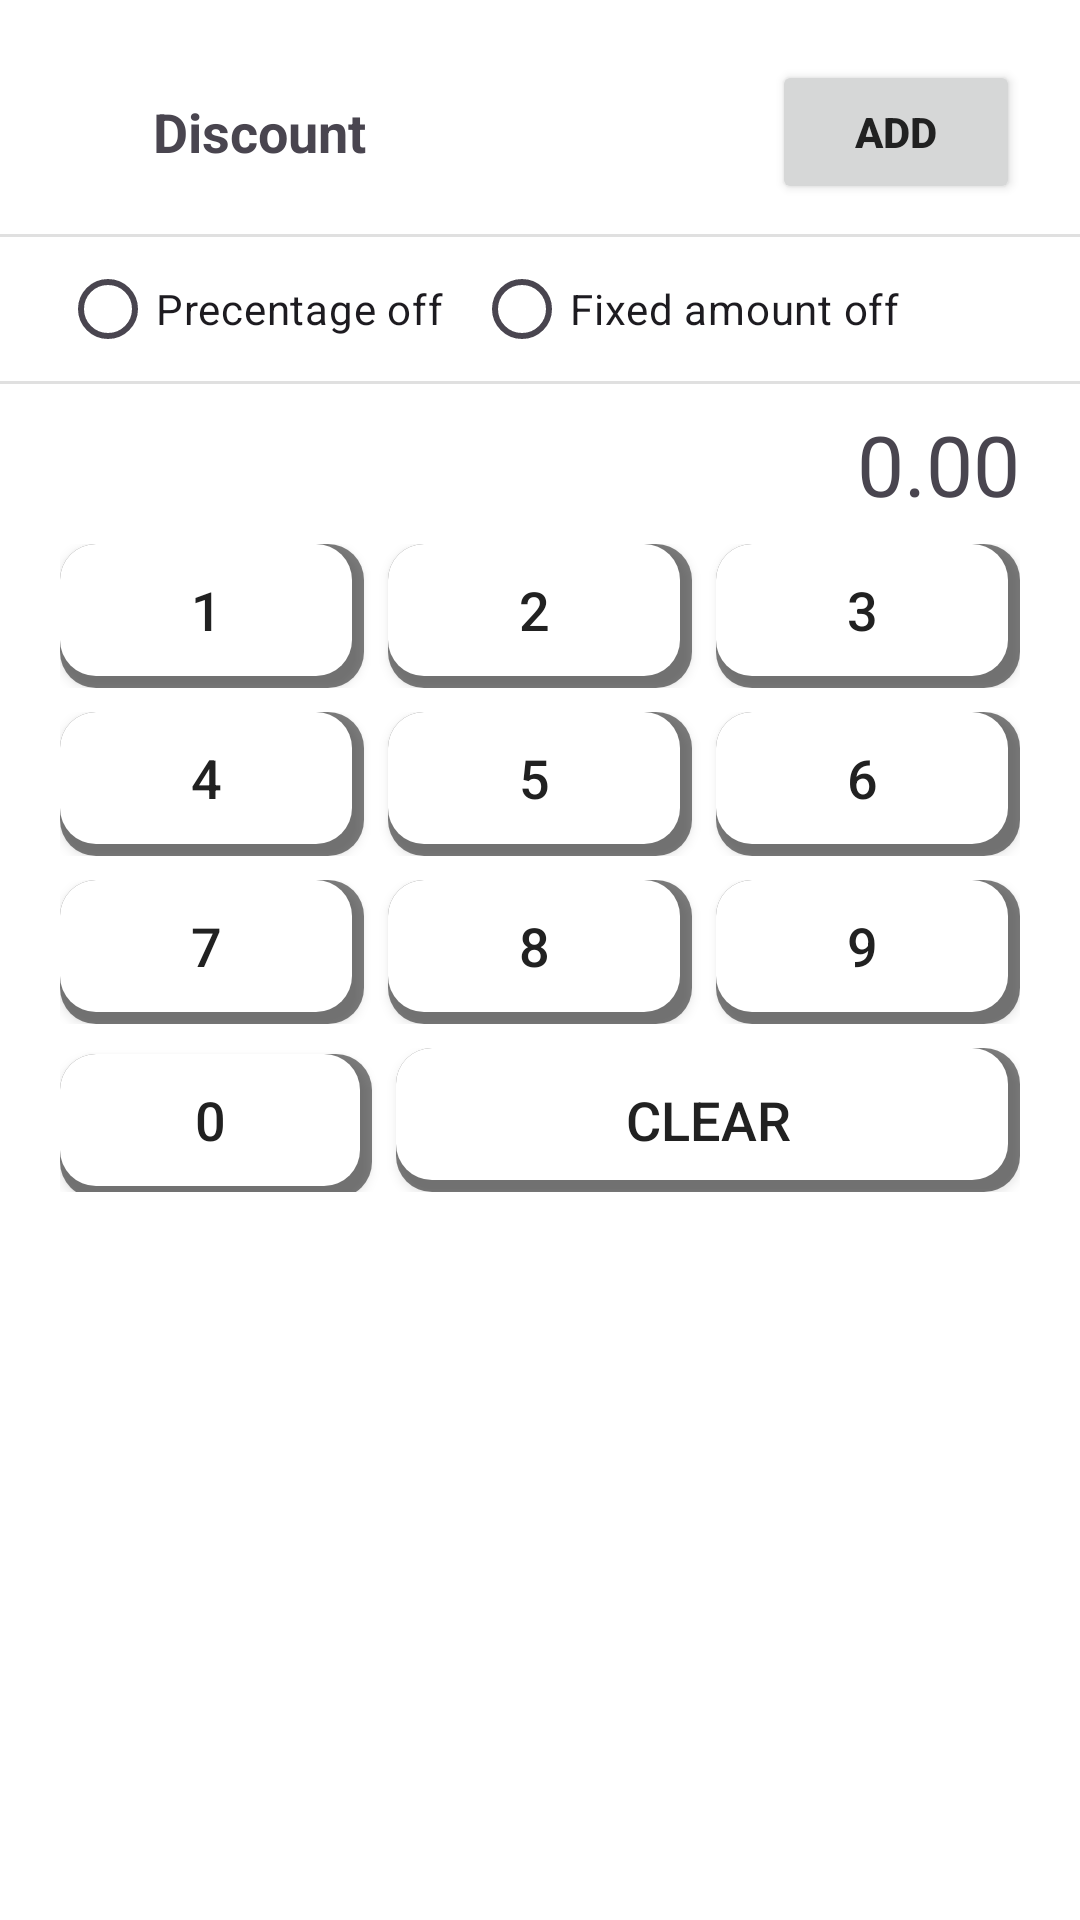

Write the Android layout XML for this screen, with the resource values it uses.
<!-- AndroidManifest.xml: application theme Theme.Ecommerce -->
<!-- res/layout/fragment_discount_popup.xml -->
<?xml version="1.0" encoding="utf-8"?>
<LinearLayout xmlns:android="http://schemas.android.com/apk/res/android"
    android:layout_width="match_parent"
    android:layout_height="wrap_content"
    android:orientation="vertical"
    >

    <LinearLayout
        android:paddingTop="20dp"
        android:paddingBottom="10dp"
        android:paddingStart="10dp"
        android:paddingEnd="20dp"
        android:layout_width="match_parent"
        android:layout_height="wrap_content"
        android:orientation="horizontal"
        android:gravity="center_vertical">
        <ImageView
            android:id="@+id/close_button"
            android:layout_margin="0dp"
            android:padding="0dp"
            android:layout_weight="1"
            android:layout_width="0dp"
            android:layout_height="wrap_content"
            android:src="@drawable/baseline_close_24"
            android:layout_gravity="center_vertical|start"
            android:layout_marginEnd="8dp"/>
        <TextView
            android:layout_weight="5"
            android:layout_width="0dp"
            android:layout_height="wrap_content"
            android:text="Discount"
            android:textSize="18sp"
            android:textStyle="bold"/>
        <Button
            android:id="@+id/add_button"
            android:layout_weight="2"
            android:padding="0dp"
            android:layout_width="0dp"
            android:layout_height="wrap_content"
            android:text="ADD"
            android:textSize="14sp"
            android:textStyle="bold"
            android:layout_gravity="end"/>
    </LinearLayout>

    <View
        android:id="@+id/divider2"
        android:layout_width="match_parent"
        android:layout_height="1dp"
        android:background="?android:attr/listDivider" />

    <RadioGroup
            android:id="@+id/discount_radio_group"
            android:paddingHorizontal="20dp"
            android:layout_width="match_parent"
            android:layout_height="wrap_content"
            android:orientation="horizontal">
            <RadioButton
                android:id="@+id/percentage_off_radio_button"
                android:layout_marginEnd="10dp"
                android:layout_width="wrap_content"
                android:layout_height="wrap_content"
                android:text="Precentage off"/>
            <RadioButton
                android:id="@+id/fixed_amount_off_radio_button"
                android:layout_width="wrap_content"
                android:layout_height="wrap_content"
                android:text="Fixed amount off"/>
        </RadioGroup>

    <View
        android:id="@+id/divider3"
        android:layout_width="match_parent"
        android:layout_height="1dp"
        android:background="?android:attr/listDivider" />

    <TextView
        android:id="@+id/discount_amount_text_view"
        android:paddingHorizontal="20dp"
        android:paddingVertical="8dp"
        android:layout_width="match_parent"
        android:layout_height="wrap_content"
        android:text="0.00"
        android:gravity="end"
        android:textSize="28sp"
        />



    <TableLayout
        android:paddingHorizontal="20dp"
        android:paddingBottom="20dp"
        android:layout_width="match_parent"
        android:layout_height="wrap_content">

        <TableRow
            android:layout_width="match_parent"
            android:layout_height="wrap_content"
            android:weightSum="3"
            android:layout_marginBottom="8dp"
            >
            <Button
                android:id="@+id/one_button"
                android:textSize="18sp"
                android:background="@drawable/button_shadow_background"
                android:layout_marginEnd="8dp"
                android:layout_weight="1"
                android:layout_width="0dp"
                android:layout_height="wrap_content"
                android:text="1" />

            <Button
                android:id="@+id/two_button"
                android:textSize="18sp"
                android:background="@drawable/button_shadow_background"
                android:layout_weight="1"
                android:layout_marginEnd="8dp"
                android:layout_width="0dp"
                android:layout_height="wrap_content"
                android:text="2" />
            <Button
                android:id="@+id/three_button"
                android:textSize="18sp"
                android:background="@drawable/button_shadow_background"
                android:layout_weight="1"
                android:layout_width="0dp"
                android:layout_height="wrap_content"
                android:text="3" />
        </TableRow>

        <TableRow
            android:layout_width="match_parent"
            android:layout_height="wrap_content"
            android:weightSum="3"
            android:layout_marginBottom="8dp"
            >
            <Button
                android:id="@+id/four_button"
                android:textSize="18sp"
                android:background="@drawable/button_shadow_background"
                android:layout_weight="1"
                android:layout_marginEnd="8dp"
                android:layout_width="0dp"
                android:layout_height="wrap_content"
                android:text="4" />

            <Button
                android:id="@+id/five_button"
                android:textSize="18sp"
                android:background="@drawable/button_shadow_background"
                android:layout_weight="1"
                android:layout_marginEnd="8dp"
                android:layout_width="0dp"
                android:layout_height="wrap_content"
                android:text="5" />
            <Button
                android:id="@+id/six_button"
                android:textSize="18sp"
                android:background="@drawable/button_shadow_background"
                android:layout_weight="1"
                android:layout_width="0dp"
                android:layout_height="wrap_content"
                android:text="6" />
        </TableRow>
        <TableRow
            android:layout_width="match_parent"
            android:layout_height="wrap_content"
            android:weightSum="3"
            android:layout_marginBottom="8dp"
            >
            <Button
                android:id="@+id/seven_button"
                android:textSize="18sp"
                android:background="@drawable/button_shadow_background"
                android:layout_weight="1"
                android:layout_marginEnd="8dp"
                android:layout_width="0dp"
                android:layout_height="wrap_content"
                android:text="7" />

            <Button
                android:id="@+id/eight_button"
                android:textSize="18sp"
                android:background="@drawable/button_shadow_background"
                android:layout_weight="1"
                android:layout_marginEnd="8dp"
                android:layout_width="0dp"
                android:layout_height="wrap_content"
                android:text="8" />
            <Button
                android:id="@+id/nine_button"
                android:textSize="18sp"
                android:background="@drawable/button_shadow_background"
                android:layout_weight="1"
                android:layout_width="0dp"
                android:layout_height="wrap_content"
                android:text="9" />
        </TableRow>
        <TableRow
            android:layout_width="match_parent"
            android:layout_height="wrap_content"
            android:weightSum="3"
            android:layout_marginBottom="8dp"
            >
            <Button
                android:id="@+id/zero_button"
                android:textSize="18sp"
                android:background="@drawable/button_shadow_background"
                android:layout_weight="1"
                android:layout_marginEnd="8dp"
                android:layout_width="0dp"
                android:layout_height="wrap_content"
                android:text="0" />

            <Button
                android:id="@+id/clear_button"
                android:textSize="18sp"
                android:background="@drawable/button_shadow_background"
                android:elevation="20dp"
                android:padding="10dp"
                android:layout_weight="2"
                android:layout_width="0dp"
                android:layout_height="wrap_content"
                android:text="Clear" />
        </TableRow>

    </TableLayout>

</LinearLayout>
<!-- resources referenced by this layout -->
<resources>
  <!-- drawable button_shadow_background (drawable) -->
  <?xml version="1.0" encoding="utf-8"?>
  <layer-list xmlns:android="http://schemas.android.com/apk/res/android">
  
      
      <item>
          <shape android:shape="rectangle">
              <solid android:color="#80000000" /> 
              <corners android:radius="12dp" /> 
              <padding
                  android:right="4dp"
                  android:bottom="4dp"
                  android:left="0dp"
                  android:top="0dp" />
          </shape>
      </item>
  
      
      <item
          android:left="0dp"
          android:top="0dp">
          <shape android:shape="rectangle">
              <solid android:color="#FFFFFF" /> 
              <corners android:radius="12dp" /> 
          </shape>
      </item>
  
  </layer-list>
  <style name="Theme.Ecommerce" parent="Base.Theme.Ecommerce" />
  <style name="Base.Theme.Ecommerce" parent="Theme.Material3.DayNight.NoActionBar">
          
          
          <item name="android:colorPrimary">@color/primaryColor</item>
          
          <item name="android:colorPrimaryDark">@color/primaryDarkColor</item>
          
          <item name="android:colorAccent">@color/accentColor</item>
          
          <item name="android:colorBackground">@color/backgroundColor</item>
          
          <item name="android:textColorPrimary">@color/textColorPrimary</item>
          <item name="android:textColorSecondary">@color/textColorSecondary</item>
          
          <item name="android:navigationBarColor">@color/navigationBarColor</item>
          
          
          <item name="android:actionOverflowMenuStyle">@style/OverflowMenuStyle</item>
          <item name="android:actionBarStyle">@style/ActionBarStyle</item>
      </style>
  <color name="primaryColor">#6200EA</color>
  <color name="primaryDarkColor">#3700B3</color>
  <color name="accentColor">#03DAC5</color>
  <color name="backgroundColor">#FFFFFF</color>
  <color name="textColorPrimary">#212121</color>
  <color name="textColorSecondary">#757575</color>
  <color name="navigationBarColor">#6200EA</color>
  <style name="OverflowMenuStyle" parent="android:Widget.Material.ActionButton.Overflow">
          <item name="android:tint">@color/actionBarColor</item>
      </style>
  <style name="ActionBarStyle" parent="android:Widget.Material.ActionBar">
          
          <item name="android:background">@color/actionBarColor</item>
          
          <item name="android:icon">@drawable/ic_launcher_foreground</item>
      </style>
  <color name="actionBarColor">#6200EA</color>
</resources>
